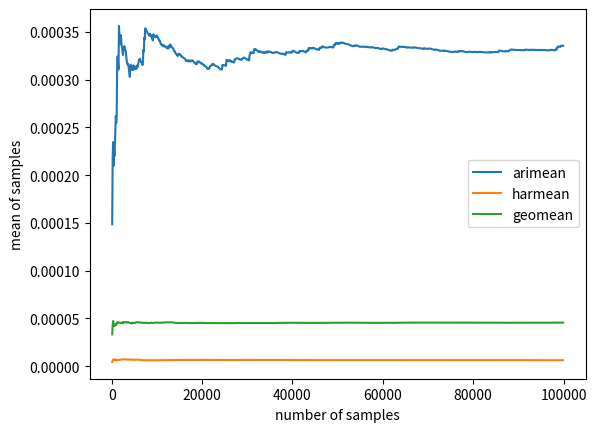

Write the Python code that produced this figure.
import numpy as np


arimean = []
harmean = []
geomean = []

realizations = 1000

for i in range(realizations):
    np.random.seed(1337)
    mean=-10
    sigma=2
    size=100
    kf_list = np.random.lognormal(mean=mean,sigma=sigma,size=i*size)

    from scipy.stats.mstats import gmean, hmean

    arimean.append(np.mean(kf_list))
    harmean.append(hmean(kf_list))
    geomean.append(gmean(kf_list))


import matplotlib.pyplot as plt

x = [i*size for i in range(realizations)]

plt.plot(x, arimean, label="arimean")
plt.plot(x, harmean, label="harmean")
plt.plot(x, geomean, label="geomean")
#plt.ylim(0.00004,0.00005)
plt.ylabel("mean of samples")
plt.xlabel("number of samples")
plt.legend()
plt.show()
